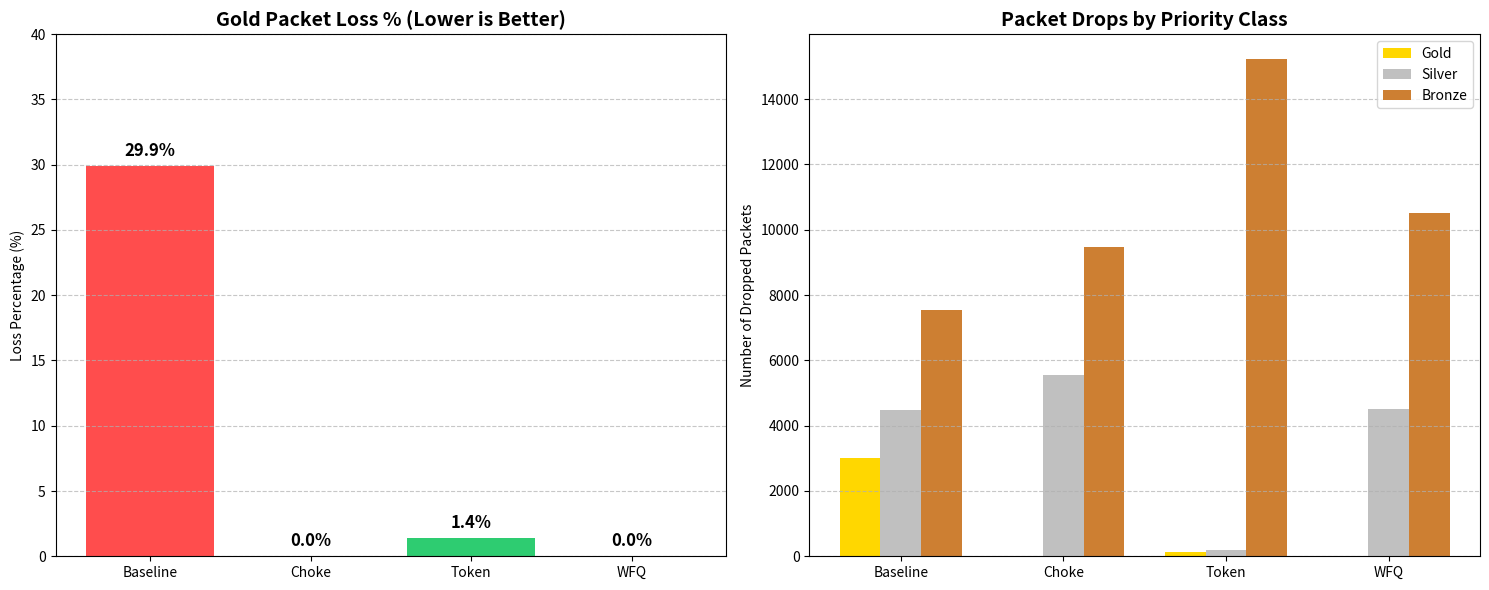

Reproduce this figure in Python.
import random
import heapq
from collections import deque
import matplotlib.pyplot as plt
import numpy as np

# ==========================================
# 1. CONFIGURATION & SIMULATION LOGIC
# ==========================================
BUFFER_SIZE = 20          
TOTAL_PACKETS = 50000     
ROUTER_SPEED = 0.7        
CHOKE_THRESHOLD = 8      
WEIGHTS = {'Gold': 4.0, 'Silver': 2.0, 'Bronze': 1.0}

class Packet:
    def __init__(self, id, type, arrival_time):
        self.id = id
        self.type = type
        self.arrival_time = arrival_time
        self.size = random.randint(1, 3) 
        self.finish_time = 0      
    def __lt__(self, other):
        return self.id < other.id

def generate_traffic(n):
    packets = []
    types = ['Gold', 'Silver', 'Bronze']
    # Weights: 20% Gold, 30% Silver, 50% Bronze
    for i in range(n):
        p_type = random.choices(types, weights=[20, 30, 50], k=1)[0]
        packets.append(Packet(i, p_type, i))
    return packets

def init_stats():
    return {
        'Gold':   {'served': 0, 'dropped': 0},
        'Silver': {'served': 0, 'dropped': 0},
        'Bronze': {'served': 0, 'dropped': 0}
    }

# --- SIMULATION ENGINES (OPTIMIZED) ---
def run_baseline(packets):
    buffer = deque()
    stats = init_stats()
    for p in packets:
        if buffer and random.random() < ROUTER_SPEED:
            proc_p = buffer.popleft()
            stats[proc_p.type]['served'] += 1
        if len(buffer) < BUFFER_SIZE:
            buffer.append(p)
        else:
            stats[p.type]['dropped'] += 1
    while buffer:
        proc_p = buffer.popleft()
        stats[proc_p.type]['served'] += 1
    return stats

def run_choke(packets):
    buffer = deque()
    stats = init_stats()
    choke_active = False
    for p in packets:
        if buffer and random.random() < ROUTER_SPEED:
            proc_p = buffer.popleft()
            stats[proc_p.type]['served'] += 1
        if len(buffer) > CHOKE_THRESHOLD:
            choke_active = True
        elif len(buffer) < CHOKE_THRESHOLD / 2:
            choke_active = False
        dropped = False
        if choke_active:
            if p.type == 'Gold':
                if len(buffer) < BUFFER_SIZE: buffer.append(p)
                else: dropped = True
            else: dropped = True 
        else:
            if len(buffer) < BUFFER_SIZE: buffer.append(p)
            else: dropped = True
        if dropped: stats[p.type]['dropped'] += 1
    while buffer:
        proc_p = buffer.popleft()
        stats[proc_p.type]['served'] += 1
    return stats

def run_token_bucket(packets):
    buckets = {'Gold': [10, 10, 5.0], 'Silver': [5, 5, 0.5], 'Bronze': [2, 2, 0.2]}
    buffer = deque()
    stats = init_stats()
    for p in packets:
        for t in buckets:
            cur, cap, rate = buckets[t]
            buckets[t][0] = min(cap, cur + rate)
        if buffer and random.random() < ROUTER_SPEED:
            proc_p = buffer.popleft()
            stats[proc_p.type]['served'] += 1
        needed = 1
        if buckets[p.type][0] >= needed:
            if len(buffer) < BUFFER_SIZE:
                buckets[p.type][0] -= needed
                buffer.append(p)
            else: stats[p.type]['dropped'] += 1 
        else: stats[p.type]['dropped'] += 1 
    while buffer:
        proc_p = buffer.popleft()
        stats[proc_p.type]['served'] += 1
    return stats

def run_wfq(packets):
    priority_queue = [] 
    stats = init_stats()
    last_finish = {'Gold': 0, 'Silver': 0, 'Bronze': 0}
    for p in packets:
        if priority_queue and random.random() < ROUTER_SPEED:
            _, proc_p = heapq.heappop(priority_queue)
            stats[proc_p.type]['served'] += 1
        prev_f = last_finish[p.type]
        virtual_finish = max(p.arrival_time, prev_f) + (p.size / WEIGHTS[p.type])
        p.finish_time = virtual_finish
        last_finish[p.type] = virtual_finish
        if len(priority_queue) < BUFFER_SIZE:
            heapq.heappush(priority_queue, (p.finish_time, p))
        else:
            if p.type == 'Gold':
                victim_index = -1
                for i, item in enumerate(priority_queue):
                    if item[1].type == 'Bronze':
                        victim_index = i
                        break
                if victim_index != -1:
                    victim = priority_queue.pop(victim_index)
                    heapq.heapify(priority_queue)
                    stats['Bronze']['dropped'] += 1
                    stats['Bronze']['served'] -= 0 
                    heapq.heappush(priority_queue, (p.finish_time, p))
                else: stats['Gold']['dropped'] += 1
            else: stats[p.type]['dropped'] += 1
    while priority_queue:
        _, proc_p = heapq.heappop(priority_queue)
        stats[proc_p.type]['served'] += 1
    return stats

# ==========================================
# 2. RUN SIMULATION & PLOT
# ==========================================
print("Running simulations... please wait.")
traffic = generate_traffic(TOTAL_PACKETS)
stats_list = [
    run_baseline(traffic.copy()),
    run_choke(traffic.copy()),
    run_token_bucket(traffic.copy()),
    run_wfq(traffic.copy())
]
methods = ['Baseline', 'Choke', 'Token', 'WFQ']

# --- DATA PREP ---
gold_loss_pct = []
gold_drops = []
silver_drops = []
bronze_drops = []

for s in stats_list:
    g_total = s['Gold']['served'] + s['Gold']['dropped']
    g_loss = (s['Gold']['dropped'] / g_total * 100) if g_total > 0 else 0
    gold_loss_pct.append(g_loss)
    
    gold_drops.append(s['Gold']['dropped'])
    silver_drops.append(s['Silver']['dropped'])
    bronze_drops.append(s['Bronze']['dropped'])

# --- PLOTTING ---
fig, (ax1, ax2) = plt.subplots(1, 2, figsize=(15, 6))

# Plot 1: Gold Packet Loss (The Metric that Matters)
bars = ax1.bar(methods, gold_loss_pct, color=['#ff4d4d', '#2ecc71', '#2ecc71', '#27ae60'])
ax1.set_title('Gold Packet Loss % (Lower is Better)', fontsize=14, fontweight='bold')
ax1.set_ylabel('Loss Percentage (%)')
ax1.set_ylim(0, 40)
ax1.grid(axis='y', linestyle='--', alpha=0.7)

# Add text labels on bars
for bar in bars:
    height = bar.get_height()
    ax1.text(bar.get_x() + bar.get_width()/2., height + 0.5,
             f'{height:.1f}%', ha='center', va='bottom', fontsize=12, fontweight='bold')

# Plot 2: Drop Distribution (The Sacrifice)
x = np.arange(len(methods))
width = 0.25

r1 = ax2.bar(x - width, gold_drops, width, label='Gold', color='#FFD700')
r2 = ax2.bar(x, silver_drops, width, label='Silver', color='#C0C0C0')
r3 = ax2.bar(x + width, bronze_drops, width, label='Bronze', color='#CD7F32')

ax2.set_title('Packet Drops by Priority Class', fontsize=14, fontweight='bold')
ax2.set_xticks(x)
ax2.set_xticklabels(methods)
ax2.legend()
ax2.set_ylabel('Number of Dropped Packets')
ax2.grid(axis='y', linestyle='--', alpha=0.7)

plt.tight_layout()
plt.show()